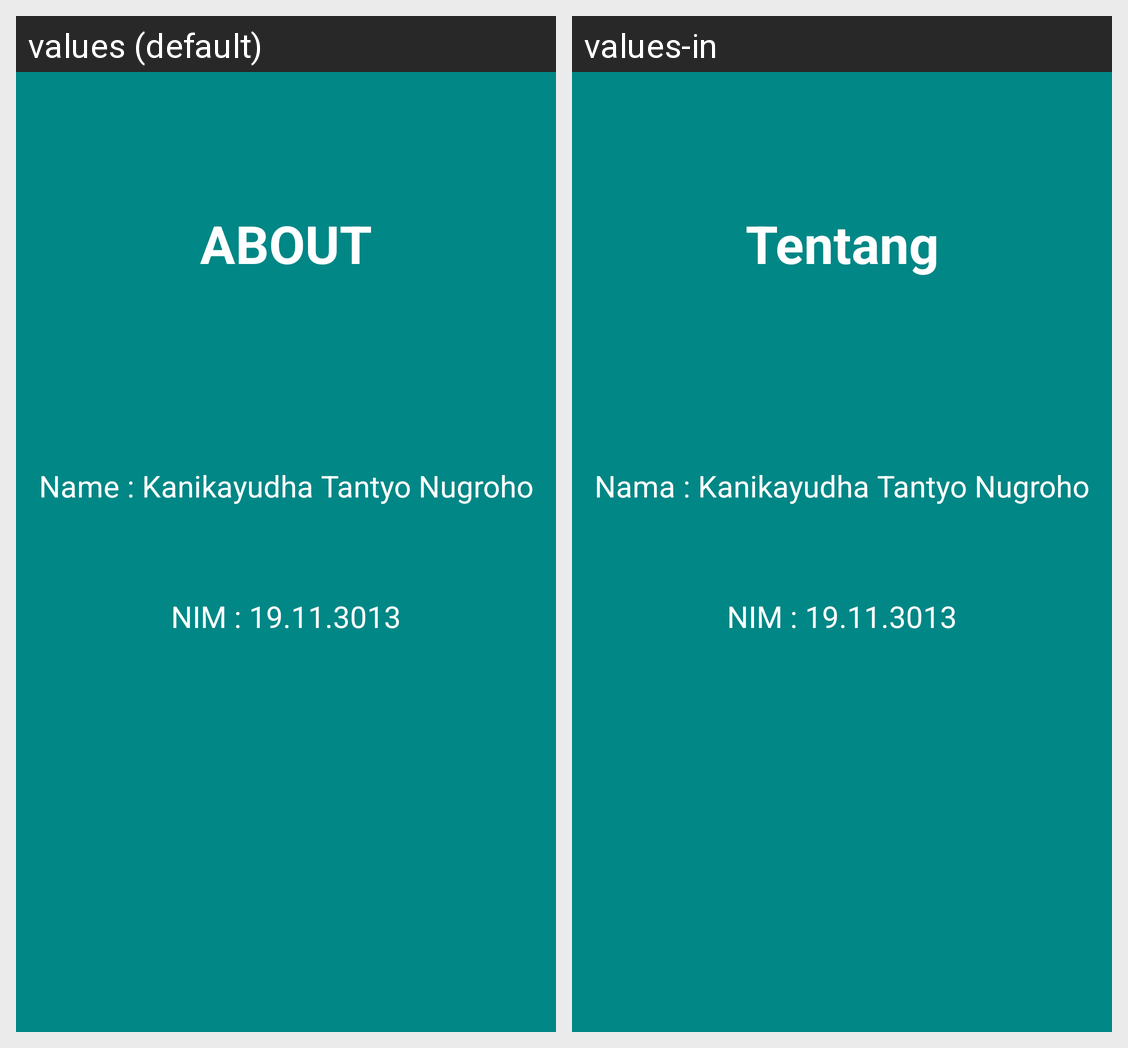

The Android screen above is rendered under two locales of the same app. Produce the string resources it draws, with the default and per-locale values.
Android screen res/layout/about.xml rendered under 2 locales, left to right: values (default), values-in. Device: Nexus 5 (rendered at 1080×1920; each locale shown at half size, 540×960, under a caption strip naming it); theme Theme.19113013_ST088_PAMUTS.
Strings drawn on this screen, with the default value and each locale's value (text and hints the layout hard-codes, and strings that could not be matched under every locale, appear in the picture but are not listed):

about
  values: ABOUT
  values-in: Tentang

nama
  values: Name : Kanikayudha Tantyo Nugroho
  values-in: Nama : Kanikayudha Tantyo Nugroho

nim
  values: NIM : 19.11.3013
  values-in: NIM : 19.11.3013
